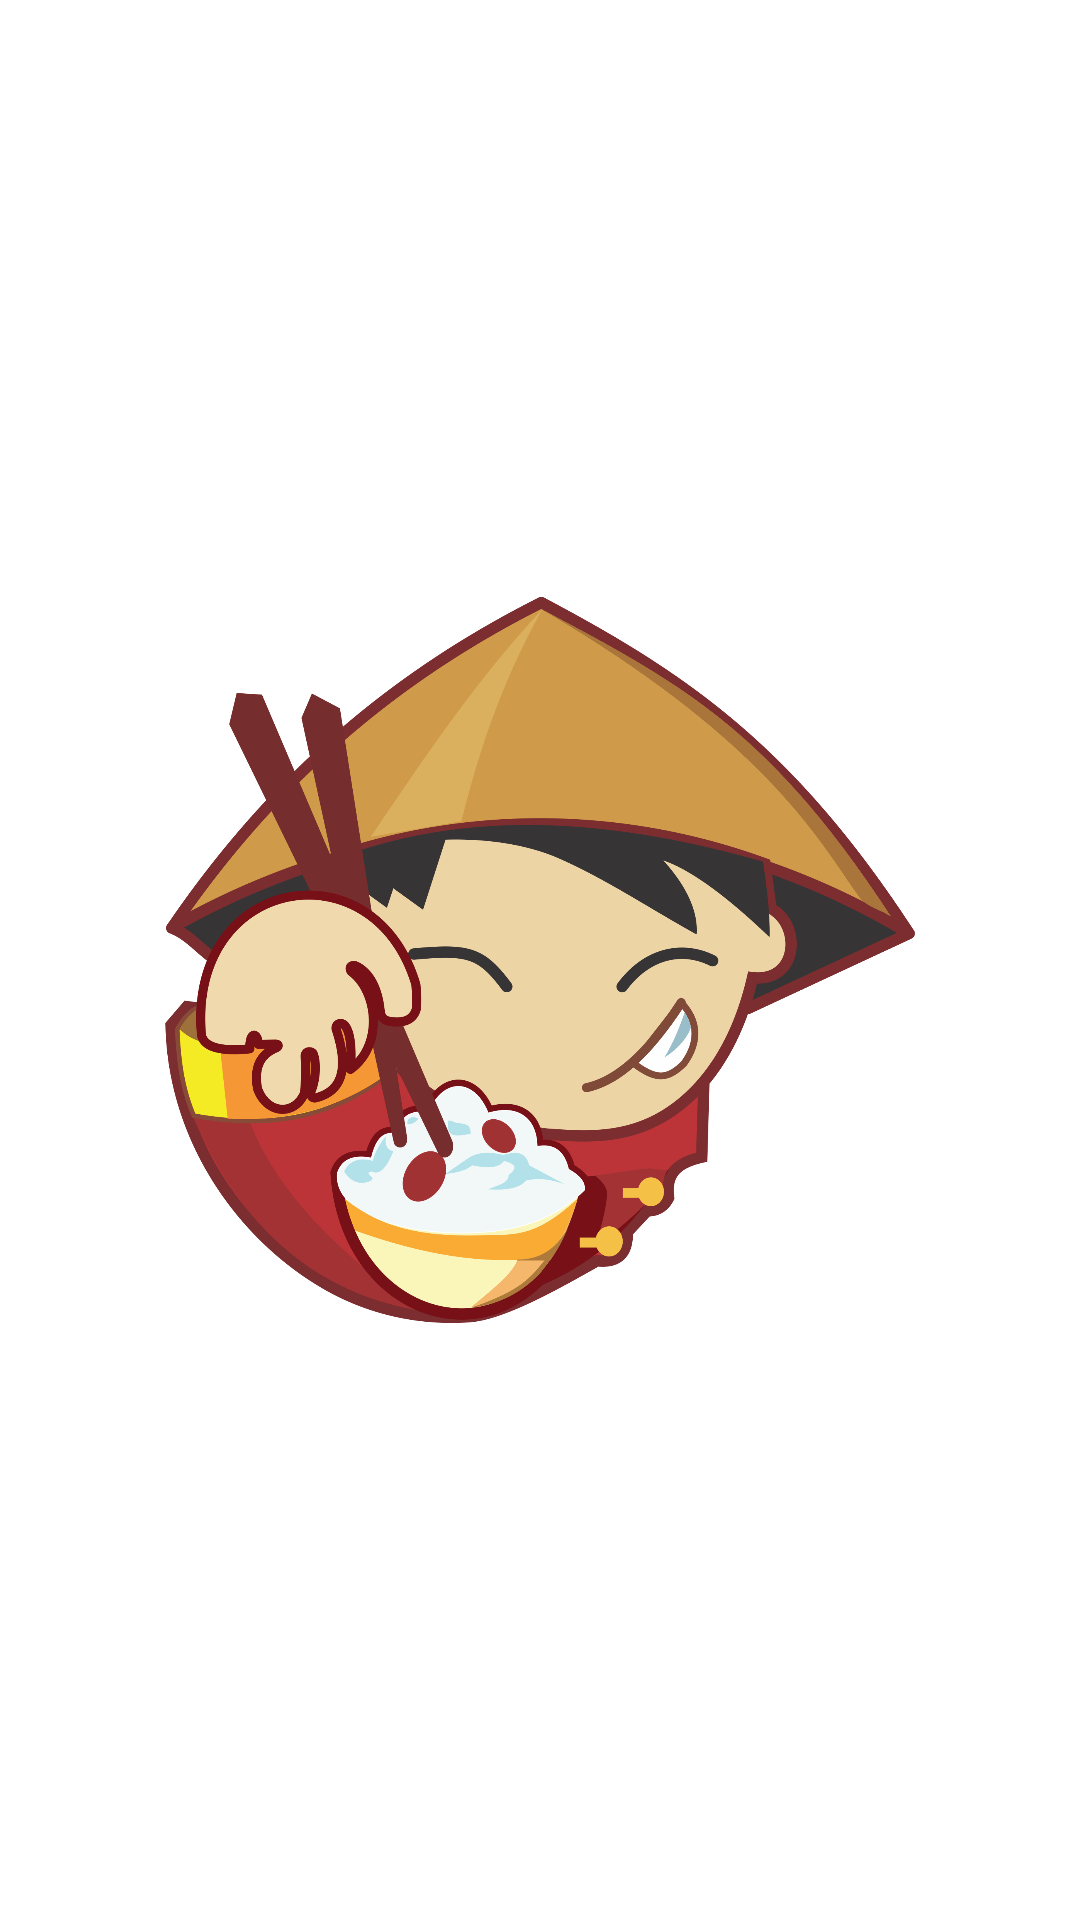

Layout XML and referenced resources for this Android screen:
<!-- AndroidManifest.xml: application theme AppTheme -->
<!-- res/layout/activity_main.xml -->
<?xml version="1.0" encoding="utf-8"?>
<android.support.constraint.ConstraintLayout xmlns:android="http://schemas.android.com/apk/res/android"
    xmlns:app="http://schemas.android.com/apk/res-auto"
    xmlns:tools="http://schemas.android.com/tools"
    android:layout_width="match_parent"
    android:layout_height="match_parent"
    tools:context=".MainActivity"
    android:background="#FFFFFF">

    <ImageView
        android:id="@+id/imageView2"
        android:layout_width="250dp"
        android:layout_height="250dp"
        android:layout_marginStart="32dp"
        android:layout_marginLeft="32dp"
        android:layout_marginTop="32dp"
        android:layout_marginEnd="32dp"
        android:layout_marginRight="32dp"
        android:layout_marginBottom="32dp"
        app:layout_constraintBottom_toBottomOf="parent"
        app:layout_constraintEnd_toEndOf="parent"
        app:layout_constraintStart_toStartOf="parent"
        app:layout_constraintTop_toTopOf="parent"
        app:srcCompat="@drawable/logo" />
</android.support.constraint.ConstraintLayout>
<!-- resources referenced by this layout -->
<resources>
  <!-- drawable logo: png bitmap (drawable, 304082 bytes) -->
  <style name="AppTheme" parent="Theme.AppCompat.Light.DarkActionBar">
          <item name="colorPrimary">#D50000</item>
          <item name="colorPrimaryDark">#D50000</item>
      </style>
</resources>
